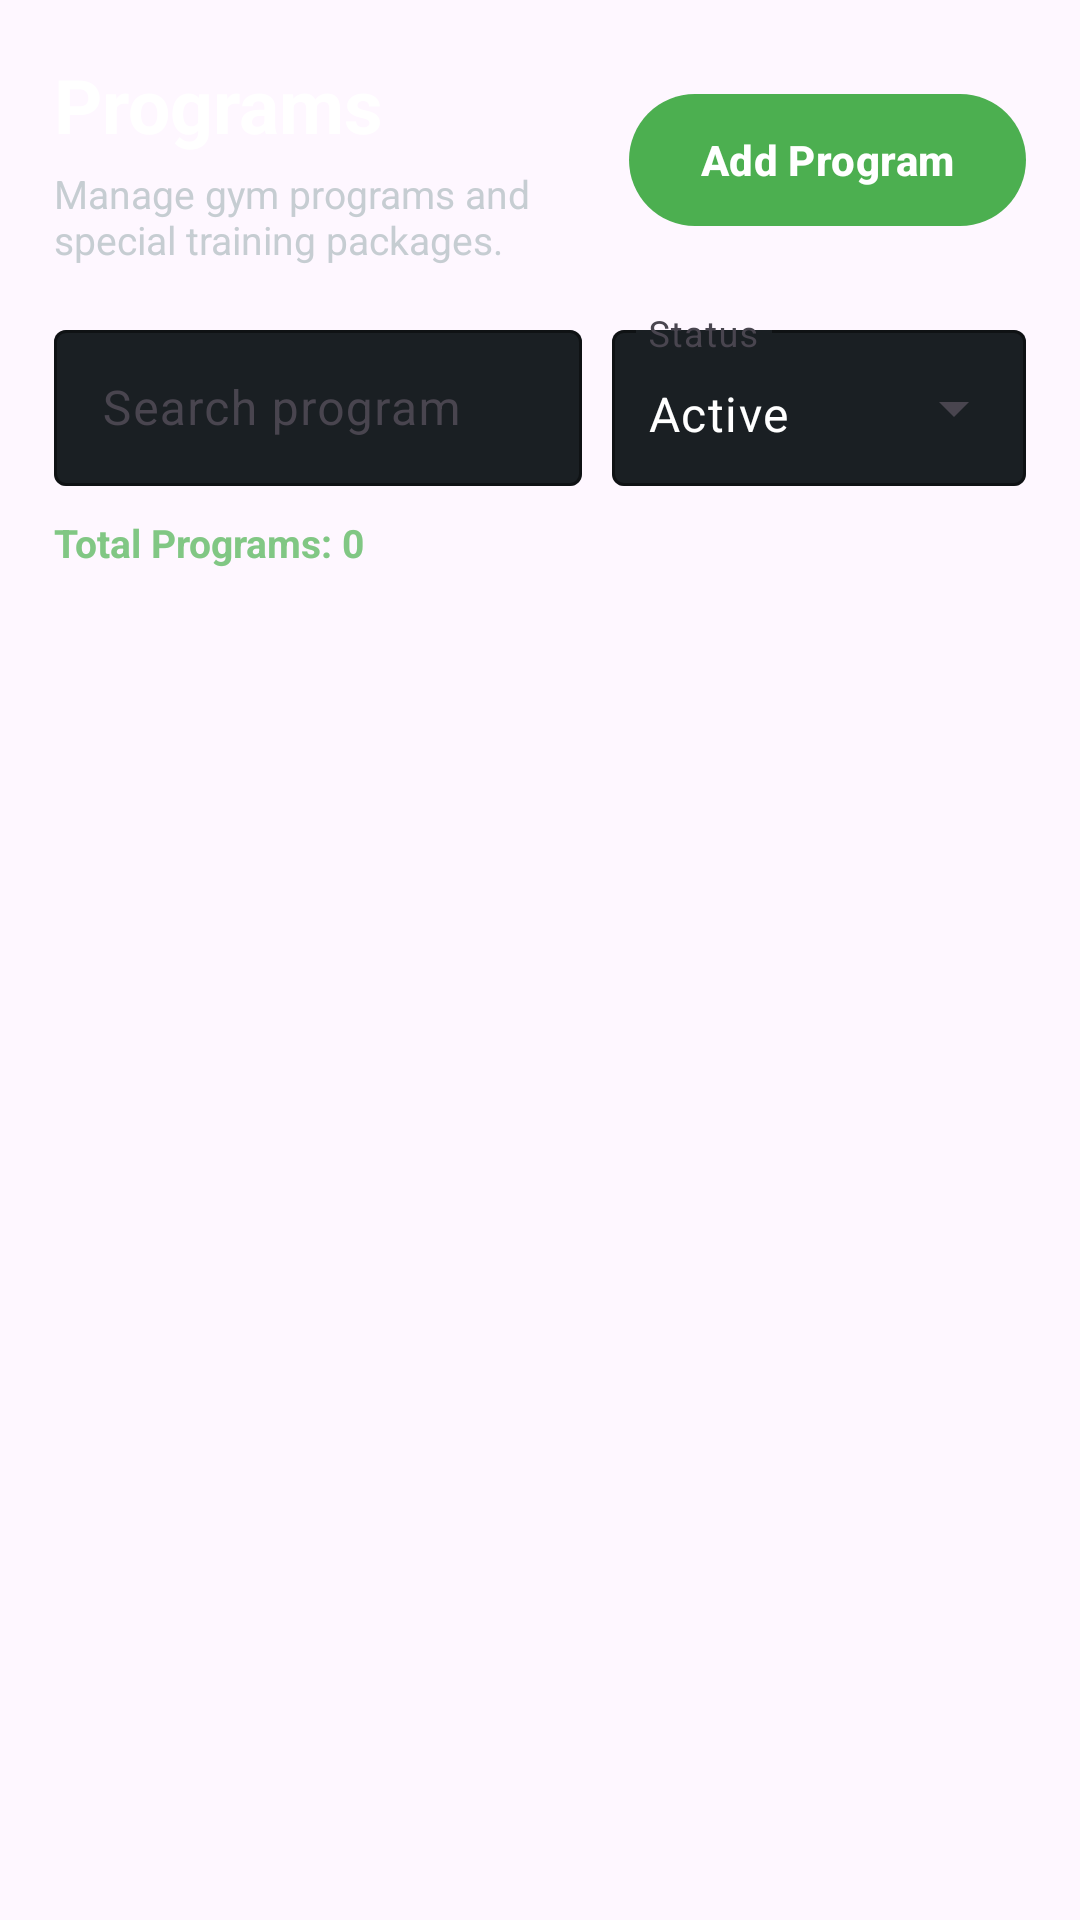

Here is an Android app screen rendered from its layout file. Give the layout XML and the strings, colors and styles it references.
<!-- AndroidManifest.xml: application theme Theme.GymManagementUI -->
<!-- res/layout/fragment_programs.xml -->
<?xml version="1.0" encoding="utf-8"?>
<LinearLayout
    xmlns:android="http://schemas.android.com/apk/res/android"
    xmlns:app="http://schemas.android.com/apk/res-auto"

    android:layout_width="match_parent"
    android:layout_height="match_parent"

    android:orientation="vertical"
    android:padding="18dp">


    
    
    

    <LinearLayout
        android:layout_width="match_parent"
        android:layout_height="wrap_content"
        android:gravity="center_vertical">


        <LinearLayout
            android:layout_width="0dp"
            android:layout_height="wrap_content"

            android:layout_weight="1"

            android:orientation="vertical">


            <TextView
                android:layout_width="wrap_content"
                android:layout_height="wrap_content"

                android:text="Programs"

                android:textColor="@color/text_primary"
                android:textSize="25sp"
                android:textStyle="bold"/>


            <TextView
                android:layout_width="wrap_content"
                android:layout_height="wrap_content"

                android:layout_marginTop="4dp"

                android:text="Manage gym programs and special training packages."

                android:textColor="@color/text_secondary"
                android:textSize="13sp"/>

        </LinearLayout>


        <com.google.android.material.button.MaterialButton
            android:id="@+id/btnAddProgram"

            android:layout_width="wrap_content"
            android:layout_height="52dp"

            android:text="Add Program"
            android:textAllCaps="false"
            android:textColor="@android:color/white"
            android:textStyle="bold"

            app:backgroundTint="@color/green_primary"/>

    </LinearLayout>


    
    
    <LinearLayout
        android:layout_width="match_parent"
        android:layout_height="wrap_content"
        android:layout_marginTop="16dp"
        android:orientation="horizontal"
        android:gravity="center_vertical">

        <com.google.android.material.textfield.TextInputLayout
            android:id="@+id/layoutSearchProgram"
            style="@style/Widget.Material3.TextInputLayout.OutlinedBox"
            android:layout_width="0dp"
            android:layout_height="wrap_content"
            android:layout_weight="1"
            android:layout_marginEnd="10dp"
            android:hint="Search program"
            app:boxBackgroundColor="@color/login_card"
            app:boxStrokeColor="@color/login_stroke"
            app:hintTextColor="@color/hint">

            <com.google.android.material.textfield.TextInputEditText
                android:id="@+id/txtSearchProgram"
                android:layout_width="match_parent"
                android:layout_height="52dp"
                android:singleLine="true"
                android:textColor="@color/text_primary"
                android:textColorHint="@color/hint"
                android:background="@null" />
        </com.google.android.material.textfield.TextInputLayout>

        <com.google.android.material.textfield.TextInputLayout
            android:id="@+id/layoutProgramStatus"
            style="@style/Widget.Material3.TextInputLayout.OutlinedBox.ExposedDropdownMenu"
            android:layout_width="138dp"
            android:layout_height="wrap_content"
            android:hint="Status"
            app:boxBackgroundColor="@color/login_card"
            app:boxStrokeColor="@color/login_stroke"
            app:hintTextColor="@color/hint">

            <AutoCompleteTextView
                android:id="@+id/txtProgramStatusFilter"
                android:layout_width="match_parent"
                android:layout_height="52dp"
                android:inputType="none"
                android:focusable="true"
                android:clickable="true"
                android:text="Active"
                android:textColor="@color/text_primary"
                android:textColorHint="@color/hint"
                android:paddingStart="12dp"
                android:paddingEnd="8dp" />
        </com.google.android.material.textfield.TextInputLayout>
    </LinearLayout>

    <TextView
        android:id="@+id/txtProgramCount"
        android:layout_width="match_parent"
        android:layout_height="wrap_content"
        android:layout_marginTop="10dp"
        android:text="Total Programs: 0"
        android:textColor="@color/green_light"
        android:textSize="13sp"
        android:textStyle="bold" />


    
    

    <androidx.recyclerview.widget.RecyclerView
        android:id="@+id/recyclerPrograms"

        android:layout_width="match_parent"
        android:layout_height="0dp"

        android:layout_weight="1"

        android:layout_marginTop="15dp"

        android:clipToPadding="false"

        android:paddingBottom="15dp"/>


</LinearLayout>
<!-- resources referenced by this layout -->
<resources>
  <color name="green_light">#81C784</color>
  <color name="green_primary">#4CAF50</color>
  <color name="hint">#8B949E</color>
  <color name="login_card">#1A1F23</color>
  <color name="login_stroke">#3B434A</color>
  <color name="text_primary">#FFFFFF</color>
  <color name="text_secondary">#C6CDD2</color>
  <style name="Theme.GymManagementUI" parent="Base.Theme.GymManagementUI" />
  <style name="Base.Theme.GymManagementUI" parent="Theme.Material3.DayNight.NoActionBar">
          
          
      </style>
</resources>
